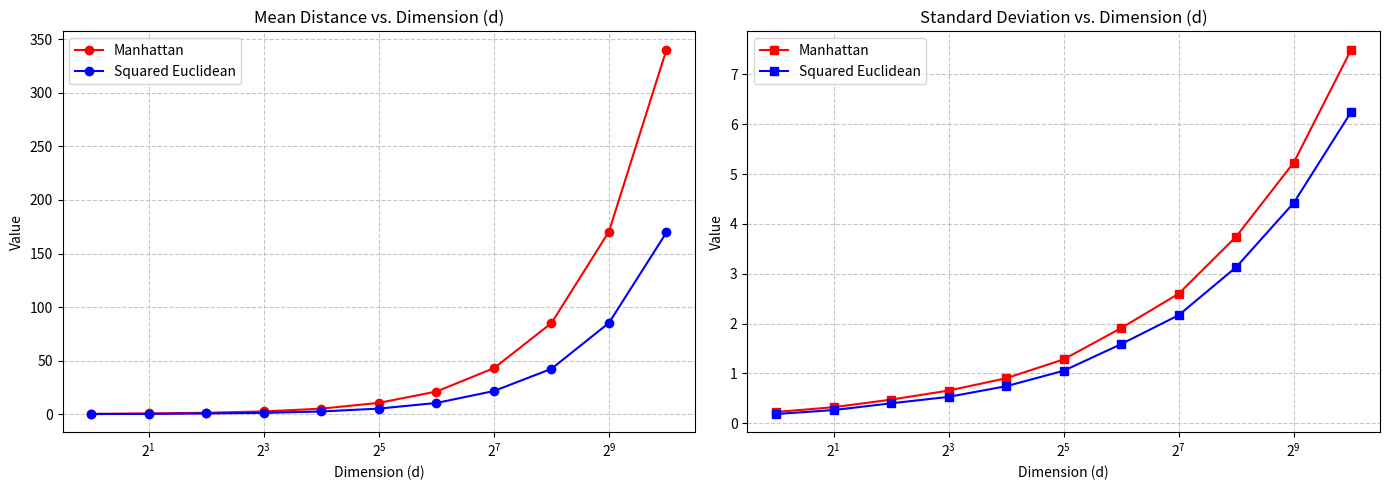

Source code (Python):
import numpy as np
import matplotlib.pyplot as plt

def main():
    dimensions = [2**i for i in range(11)] # [1, 2, 4, 8, ... 1024]
    num_points = 100

    # Initialize lists to store the statistics for both metrics
    sq_eucl_means = []
    sq_eucl_stds = []
    manhattan_means = []
    manhattan_stds = []

    # get the upper triangle indices for the matrix (all unique combos)
    i, j = np.triu_indices(num_points, k=1)

    #
    rng = np.random.default_rng()

    for d in dimensions:
        # make samples of 100 points from a d dimensional unit cube (random)
        points = rng.uniform(0, 1, size=(num_points, d))

        # Calculate dimensional differences for all 4,950 unique pairs simultaneously
        diffs = points[i] - points[j]

        # Calculate Squared Euclidean Distances (sum of squared differences)
        sq_eucl_dists = np.sum(diffs ** 2, axis=1)
        sq_eucl_means.append(np.mean(sq_eucl_dists))
        sq_eucl_stds.append(np.std(sq_eucl_dists))
        
        # Calculate Manhattan Distances (sum of absolute differences)
        manhattan_dists = np.sum(np.abs(diffs), axis=1)
        manhattan_means.append(np.mean(manhattan_dists))
        manhattan_stds.append(np.std(manhattan_dists))

    # Generate the plots
    fig, (ax1, ax2) = plt.subplots(1, 2, figsize=(14, 5))

    # Plot 1: Mean and Manhattan and Squared Euclidean Distances
    ax1.plot(dimensions, manhattan_means, label='Manhattan', marker='o', color='red')
    ax1.plot(dimensions, sq_eucl_means, label='Squared Euclidean', marker='o', color='blue')
    ax1.set_xscale('log', base=2)
    ax1.set_title('Mean Distance vs. Dimension (d)')
    ax1.set_xlabel('Dimension (d)')
    ax1.set_ylabel('Value')
    ax1.legend()
    ax1.grid(True, linestyle='--', alpha=0.7)

    # Plot 2: Standard Deviation of Manhattan and Squared Euclidean Distances
    ax2.plot(dimensions, manhattan_stds, label='Manhattan', marker='s', color='red')
    ax2.plot(dimensions, sq_eucl_stds, label='Squared Euclidean', marker='s', color='blue')
    ax2.set_xscale('log', base=2)
    ax2.set_title('Standard Deviation vs. Dimension (d)')
    ax2.set_xlabel('Dimension (d)')
    ax2.set_ylabel('Value')
    ax2.legend()
    ax2.grid(True, linestyle='--', alpha=0.7)

    plt.tight_layout()
    plt.show()

if __name__ == "__main__":
    main()
